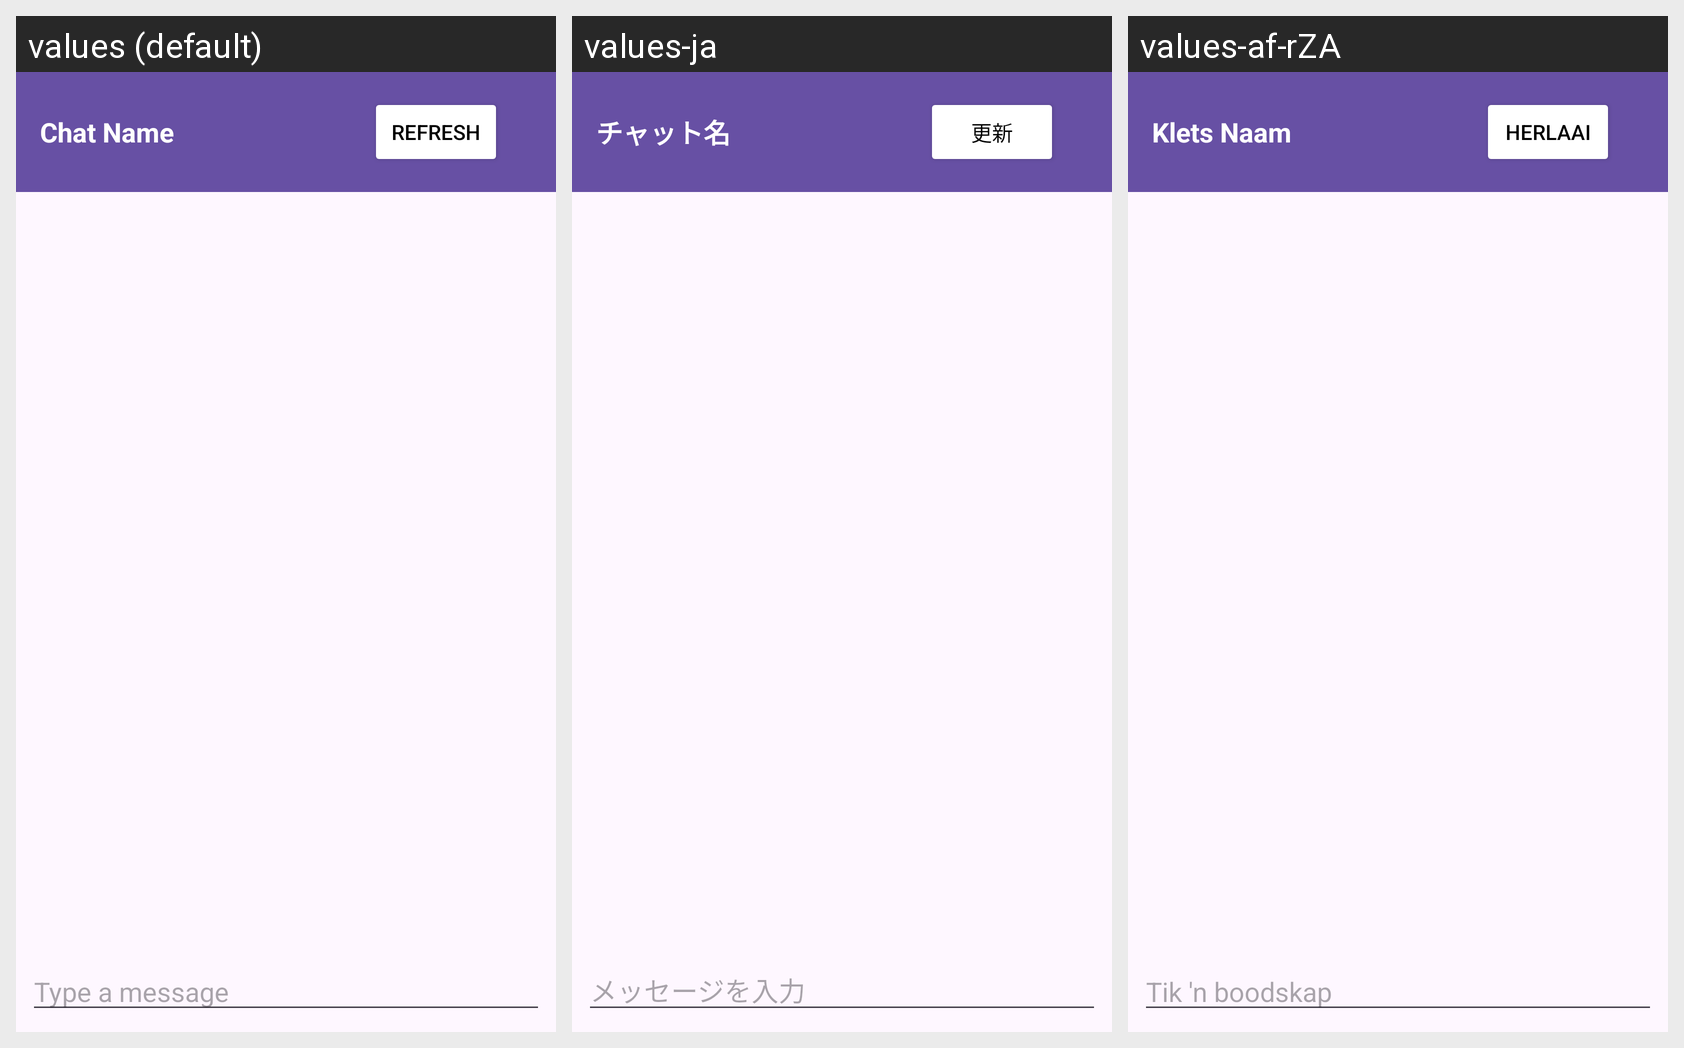

This grid shows one Android layout under several languages. Give, for every string resource on the screen, its name, the default text and each shown locale's text.
Android screen res/layout/fragment_chat_messages.xml rendered under 3 locales, left to right: values (default), values-ja, values-af-rZA. Device: Nexus 5 (rendered at 1080×1920; each locale shown at half size, 540×960, under a caption strip naming it); theme Theme.HuddleUpFrontend.
Strings drawn on this screen, with the default value and each locale's value (text and hints the layout hard-codes, and strings that could not be matched under every locale, appear in the picture but are not listed):

chat_name
  values: Chat Name
  values-ja: チャット名
  values-af-rZA: Klets Naam

refresh_button
  values: Refresh
  values-ja: 更新
  values-af-rZA: Herlaai

message_hint
  values: Type a message
  values-ja: メッセージを入力
  values-af-rZA: Tik 'n boodskap
